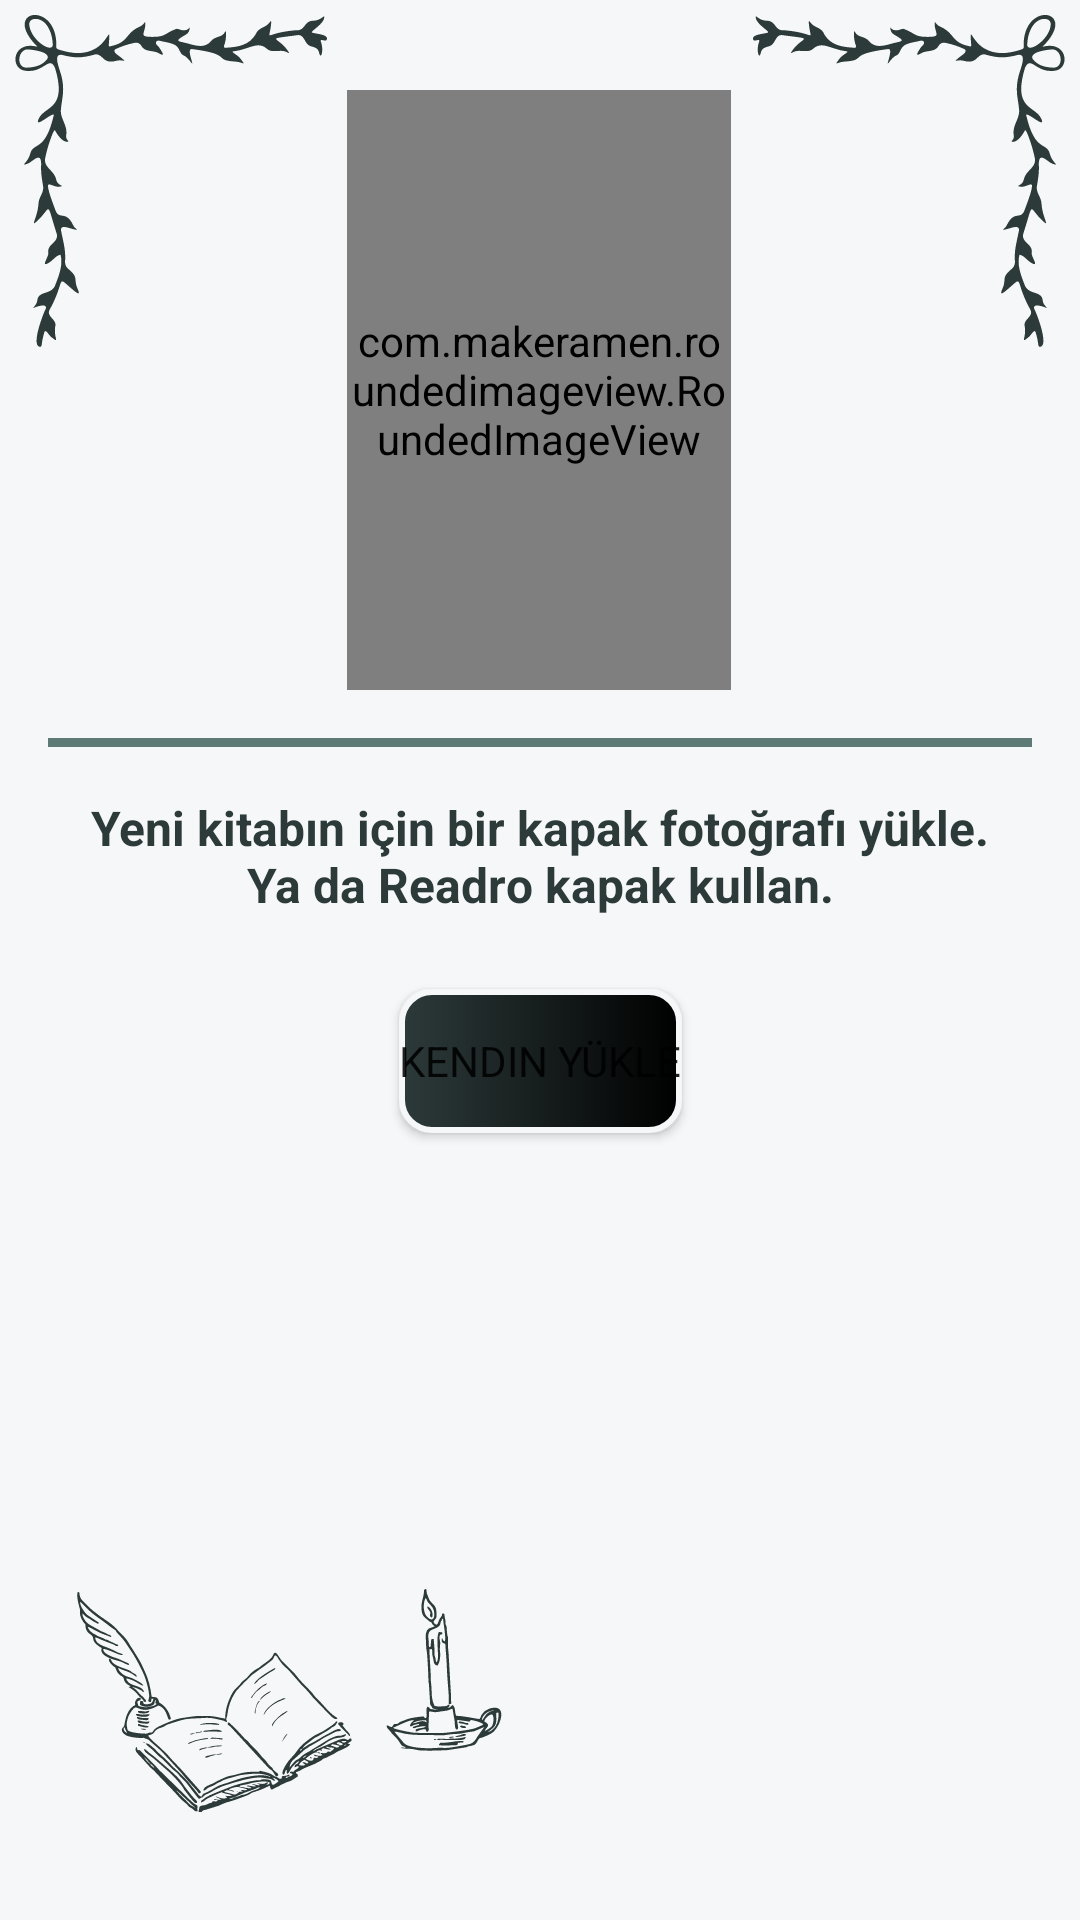

Android layout source for this screen:
<!-- AndroidManifest.xml: application theme Theme.Readro -->
<!-- res/layout/fragment_photo.xml -->
<?xml version="1.0" encoding="utf-8"?>
<androidx.constraintlayout.widget.ConstraintLayout xmlns:android="http://schemas.android.com/apk/res/android"
    xmlns:app="http://schemas.android.com/apk/res-auto"
    xmlns:tools="http://schemas.android.com/tools"
    android:layout_width="match_parent"
    android:layout_height="match_parent"
    android:background="@drawable/photobg"
    tools:context=".fragments.addFragments.PhotoFragment">


    <View
        android:id="@+id/divider3"
        android:layout_width="0dp"
        android:layout_height="3dp"
        android:layout_marginStart="16dp"
        android:layout_marginTop="16dp"
        android:layout_marginEnd="16dp"
        android:background="@color/darkTeal"
        app:layout_constraintEnd_toEndOf="parent"
        app:layout_constraintHorizontal_bias="0.5"
        app:layout_constraintStart_toStartOf="parent"
        app:layout_constraintTop_toBottomOf="@+id/selfLoadImage" />

    <com.makeramen.roundedimageview.RoundedImageView
        android:id="@+id/selfLoadImage"
        android:layout_width="128dp"
        android:layout_height="200dp"
        android:layout_marginTop="30dp"
        android:scaleType="centerCrop"
        android:src="@drawable/readro_book"
        app:riv_border_color="@color/darkTeal"
        app:riv_border_width="2dp"
        app:riv_corner_radius="10dp"
        app:riv_mutate_background="true"
        app:riv_tile_mode="clamp"
        app:layout_constraintEnd_toEndOf="parent"
        app:layout_constraintHorizontal_bias="0.498"
        app:layout_constraintStart_toStartOf="parent"
        app:layout_constraintTop_toTopOf="parent" />

    <TextView
        android:id="@+id/textView2"
        android:layout_width="0dp"
        android:layout_height="wrap_content"
        android:layout_marginStart="24dp"
        android:layout_marginTop="16dp"
        android:layout_marginEnd="24dp"
        android:gravity="center"
        android:text="Yeni kitabın için bir kapak fotoğrafı yükle. Ya da Readro kapak kullan."
        android:textColor="@color/darkGreen"
        android:textSize="16sp"
        android:textStyle="bold"
        app:layout_constraintEnd_toEndOf="parent"
        app:layout_constraintHorizontal_bias="0.5"
        app:layout_constraintStart_toStartOf="parent"
        app:layout_constraintTop_toBottomOf="@+id/divider3" />

    <Button
        android:id="@+id/setImageButton"
        android:layout_width="wrap_content"
        android:layout_height="wrap_content"
        android:layout_marginTop="24dp"
        android:background="@drawable/button_bg"
        android:text="Kendin yükle"
        app:backgroundTint="@null"
        app:layout_constraintEnd_toEndOf="parent"
        app:layout_constraintHorizontal_bias="0.5"
        app:layout_constraintStart_toStartOf="parent"
        app:layout_constraintTop_toBottomOf="@+id/textView2" />


</androidx.constraintlayout.widget.ConstraintLayout>
<!-- resources referenced by this layout -->
<resources>
  <color name="darkGreen">#2d3a3a</color>
  <color name="darkTeal">#5e7a77</color>
  <!-- drawable button_bg (drawable) -->
  <?xml version="1.0" encoding="utf-8"?>
  <shape xmlns:android="http://schemas.android.com/apk/res/android"
      android:shape="rectangle">
      <corners android:radius="10dp"/>
  
      <stroke
          android:width="2dp"
          android:color="@color/myWhite"/>
  
      <gradient
          android:startColor="@color/darkGreen"
          android:endColor="@color/black"
          />
  
  
  </shape>
  <!-- drawable photobg: png bitmap (drawable, 60788 bytes) -->
  <style name="Theme.Readro" parent="Theme.MaterialComponents.Light.DarkActionBar">
          
          <item name="colorPrimary">@color/darkGreen</item>
          <item name="colorPrimaryVariant">@color/darkGreen</item>
          <item name="colorOnPrimary">@color/white</item>
          
          <item name="colorSecondary">@color/teal_200</item>
          <item name="colorSecondaryVariant">@color/teal_700</item>
          <item name="colorOnSecondary">@color/black</item>
          
          <item name="android:statusBarColor">?attr/colorPrimaryVariant</item>
          
          <item name="fontFamily">@font/carter_one</item>
          <item name="windowActionBar">false</item>
          <item name="windowNoTitle">true</item>
          <item name="popupMenuBackground">@drawable/round_corner</item>
      </style>
  <color name="myWhite">#f6f7f8</color>
  <color name="black">#FF000000</color>
  <color name="white">#FFFFFFFF</color>
  <color name="teal_200">#FF03DAC5</color>
  <color name="teal_700">#FF018786</color>
</resources>
